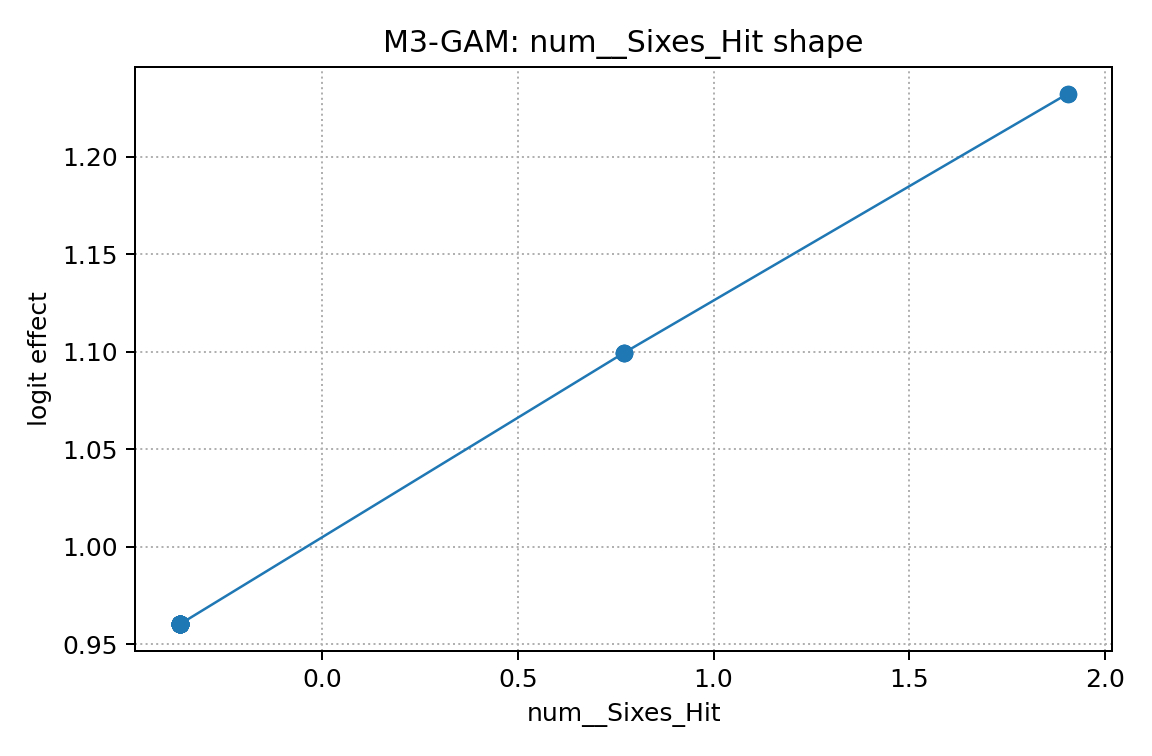

Values plotted in this chart, from the file beside it:
x, effect
-0.3647, 0.9602
-0.3647, 0.9602
-0.3647, 0.9602
-0.3647, 0.9602
-0.3647, 0.9602
-0.3647, 0.9602
-0.3647, 0.9602
-0.3647, 0.9602
-0.3647, 0.9602
-0.3647, 0.9602
-0.3647, 0.9602
-0.3647, 0.9602
-0.3647, 0.9602
-0.3647, 0.9602
-0.3647, 0.9602
-0.3647, 0.9602
-0.3647, 0.9602
-0.3647, 0.9602
-0.3647, 0.9602
-0.3647, 0.9602
-0.3647, 0.9602
-0.3647, 0.9602
-0.3647, 0.9602
-0.3647, 0.9602
-0.3647, 0.9602
-0.3647, 0.9602
-0.3647, 0.9602
-0.3647, 0.9602
-0.3647, 0.9602
-0.3647, 0.9602
-0.3647, 0.9602
-0.3647, 0.9602
-0.3647, 0.9602
-0.3647, 0.9602
-0.3647, 0.9602
0.7704, 1.099
0.7704, 1.099
0.7704, 1.099
0.7704, 1.099
1.905, 1.232
1.905, 1.232
